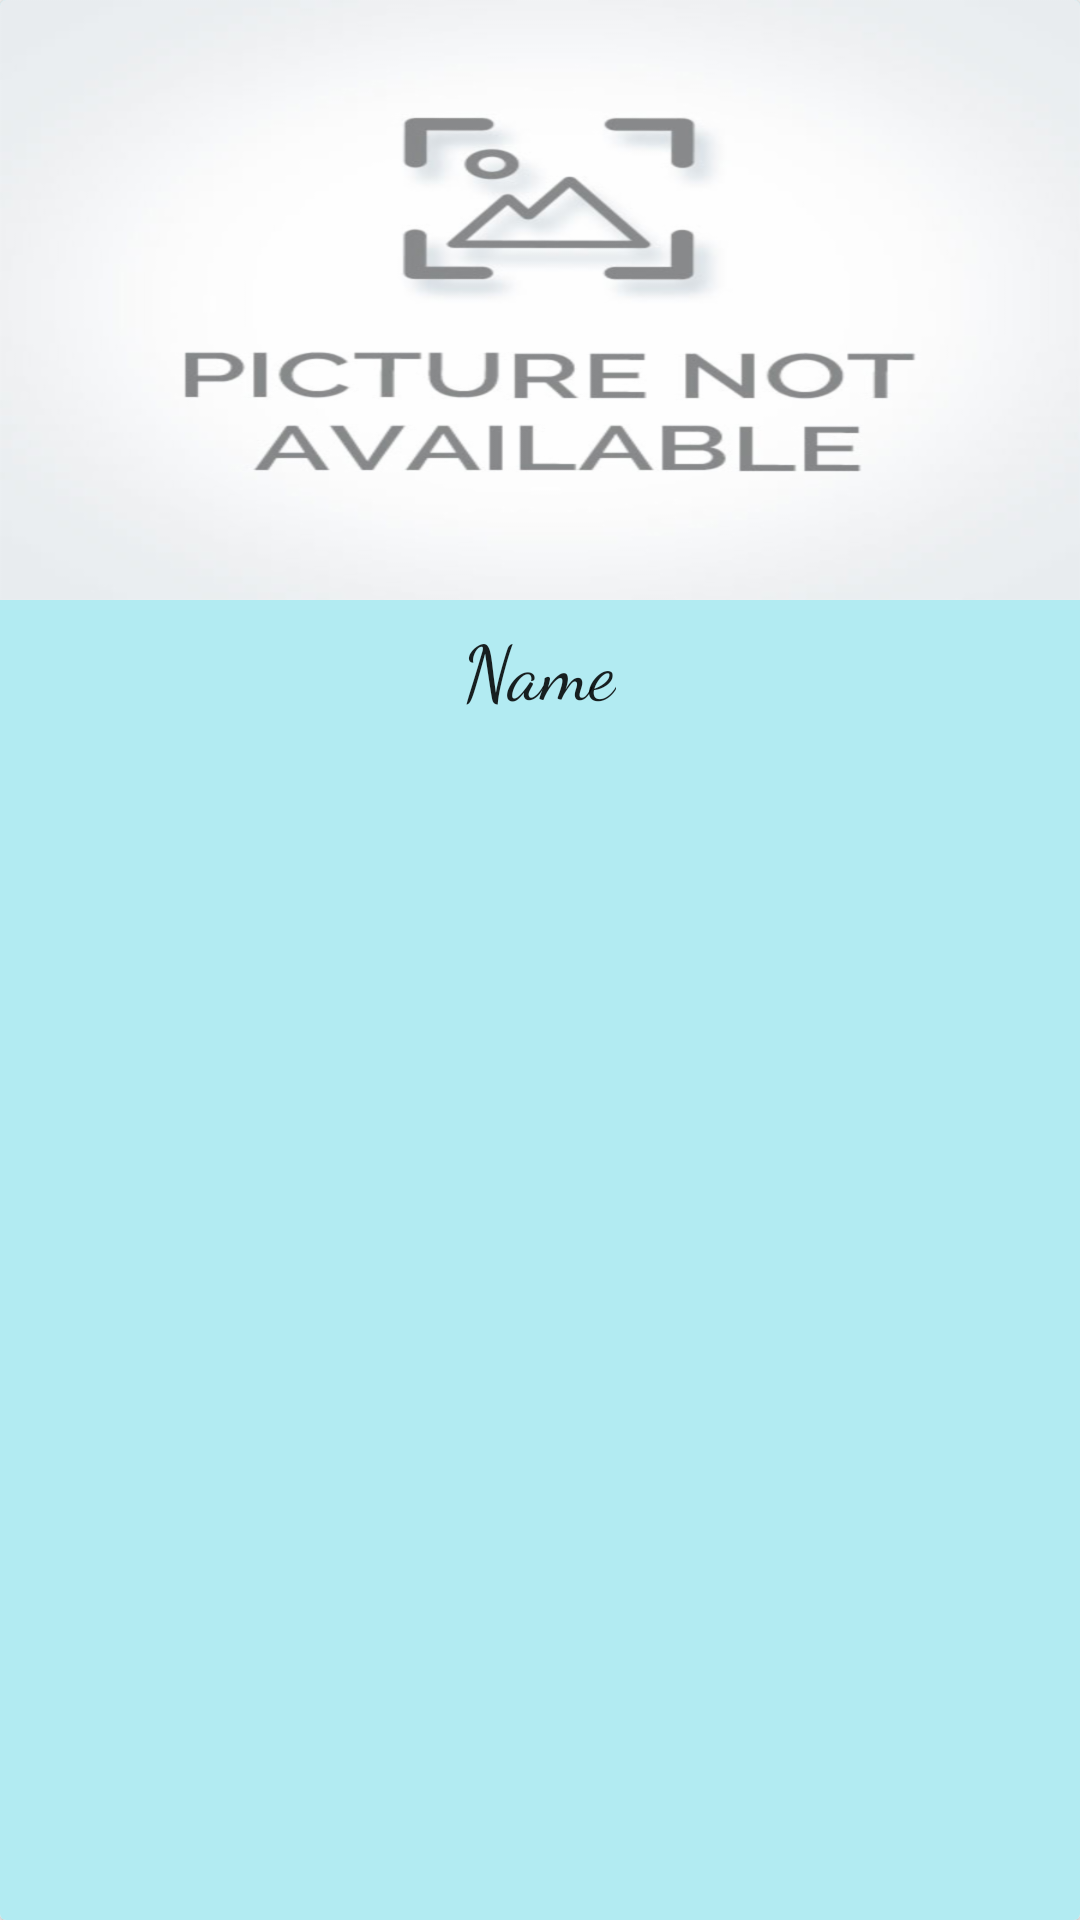

The Android layout XML behind this screen, and the referenced resources:
<!-- AndroidManifest.xml: application theme AppTheme -->
<!-- res/layout/recipe_item.xml -->
<?xml version="1.0" encoding="utf-8"?>
<androidx.cardview.widget.CardView xmlns:android="http://schemas.android.com/apk/res/android"

    android:layout_width="match_parent"
    android:layout_height="wrap_content"
    android:layout_margin="10dp"
    android:elevation="7dp">

    <RelativeLayout
        android:layout_width="match_parent"
        android:layout_height="match_parent"
        android:background="@color/backGroundMAin">

        <ImageView
            android:id="@+id/img_recipe_item"
            android:layout_width="match_parent"
            android:layout_height="200dp"
            android:background="?attr/selectableItemBackgroundBorderless"
            android:scaleType="fitXY"
            android:src="@drawable/image_not_available" />

        <TextView
            android:id="@+id/txt_name_recipe_item"
            android:layout_width="wrap_content"
            android:layout_height="wrap_content"
            android:layout_below="@+id/img_recipe_item"
            android:layout_centerHorizontal="true"
            android:layout_marginLeft="10dp"
            android:layout_marginTop="5dp"
            android:layout_marginBottom="5dp"
            android:fontFamily="cursive"
            android:text="Name"
            android:textAppearance="@style/TextAppearance.AppCompat.Title"
            android:textSize="25sp" />
    </RelativeLayout>


</androidx.cardview.widget.CardView>
<!-- resources referenced by this layout -->
<resources>
  <color name="backGroundMAin">#B2EBF2</color>
  <!-- drawable image_not_available: png bitmap (drawable-hdpi, 51514 bytes) -->
  <style name="AppTheme" parent="Theme.AppCompat.Light.DarkActionBar">
          
          <item name="colorPrimary">@color/colorPrimary</item>
          <item name="colorPrimaryDark">@color/colorPrimaryDark</item>
          <item name="colorAccent">@color/colorAccent</item>
          <item name="colorControlHighlight">@color/colorPrimaryDark</item>
      </style>
  <color name="colorPrimary">#4DD0E1</color>
  <color name="colorPrimaryDark">#4DD0E1</color>
  <color name="colorAccent">#00E676</color>
</resources>
